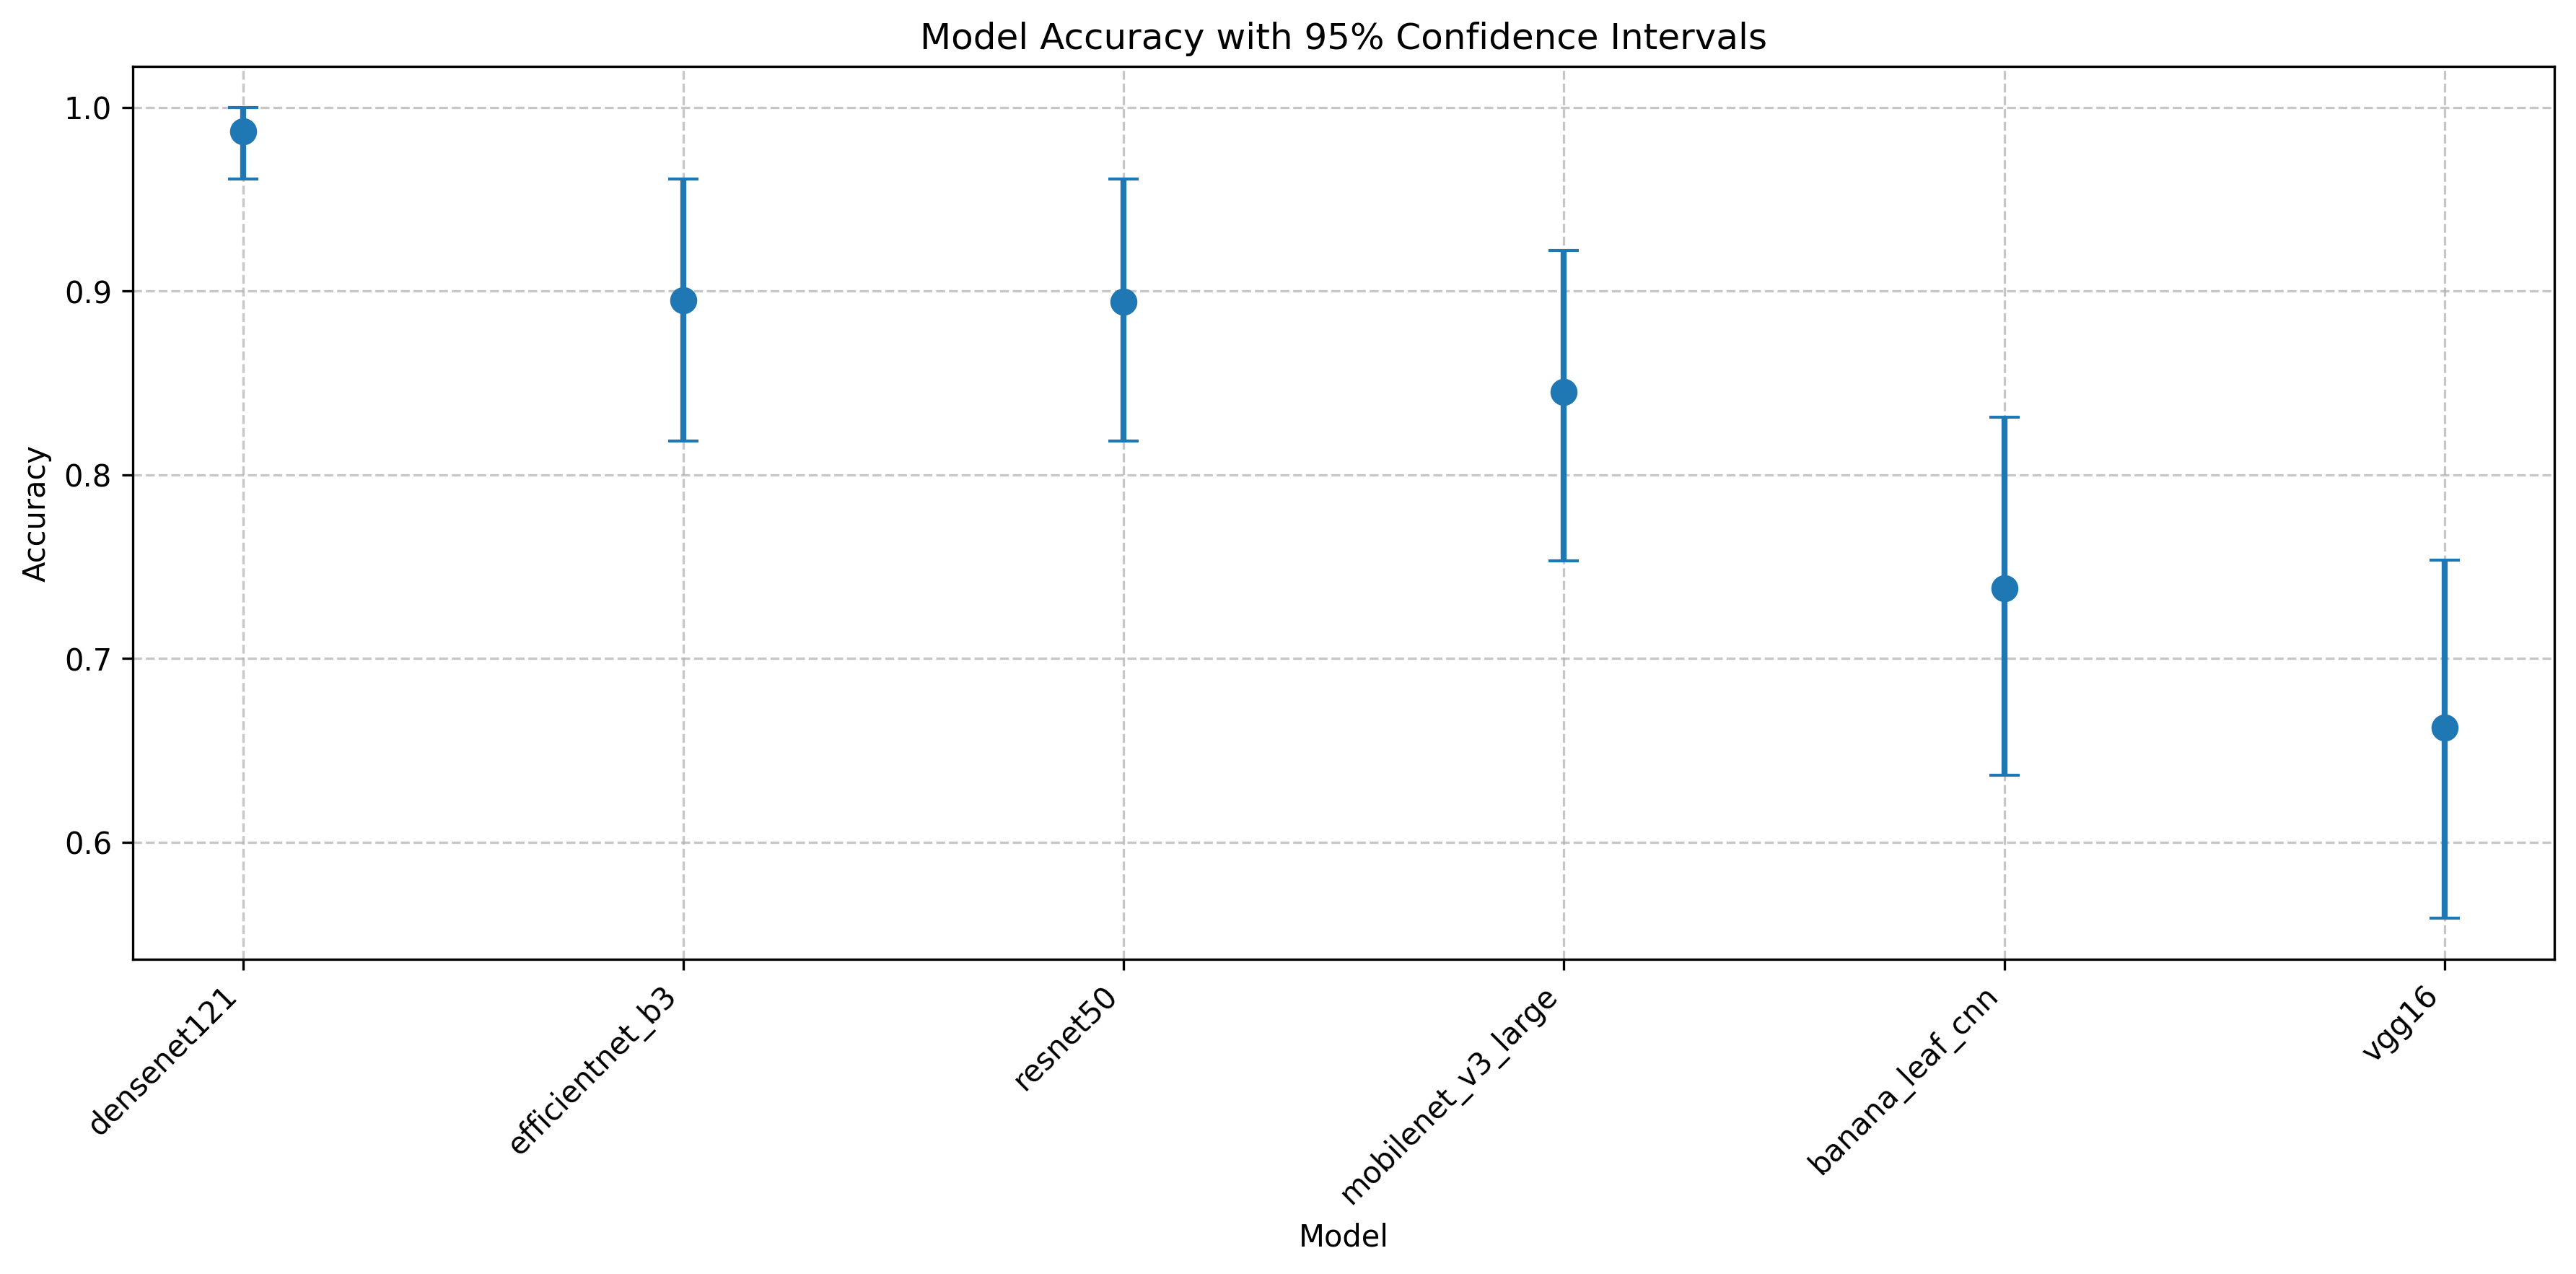

The table this chart was drawn from, first rows:
model, mean_accuracy, ci_low, ci_high
banana_leaf_cnn, 0.7381, 0.6364, 0.8312
resnet50, 0.8943, 0.8182, 0.961
mobilenet_v3_large, 0.845, 0.7532, 0.9221
efficientnet_b3, 0.8951, 0.8182, 0.961
densenet121, 0.9869, 0.961, 1.0
vgg16, 0.6625, 0.5584, 0.7536
